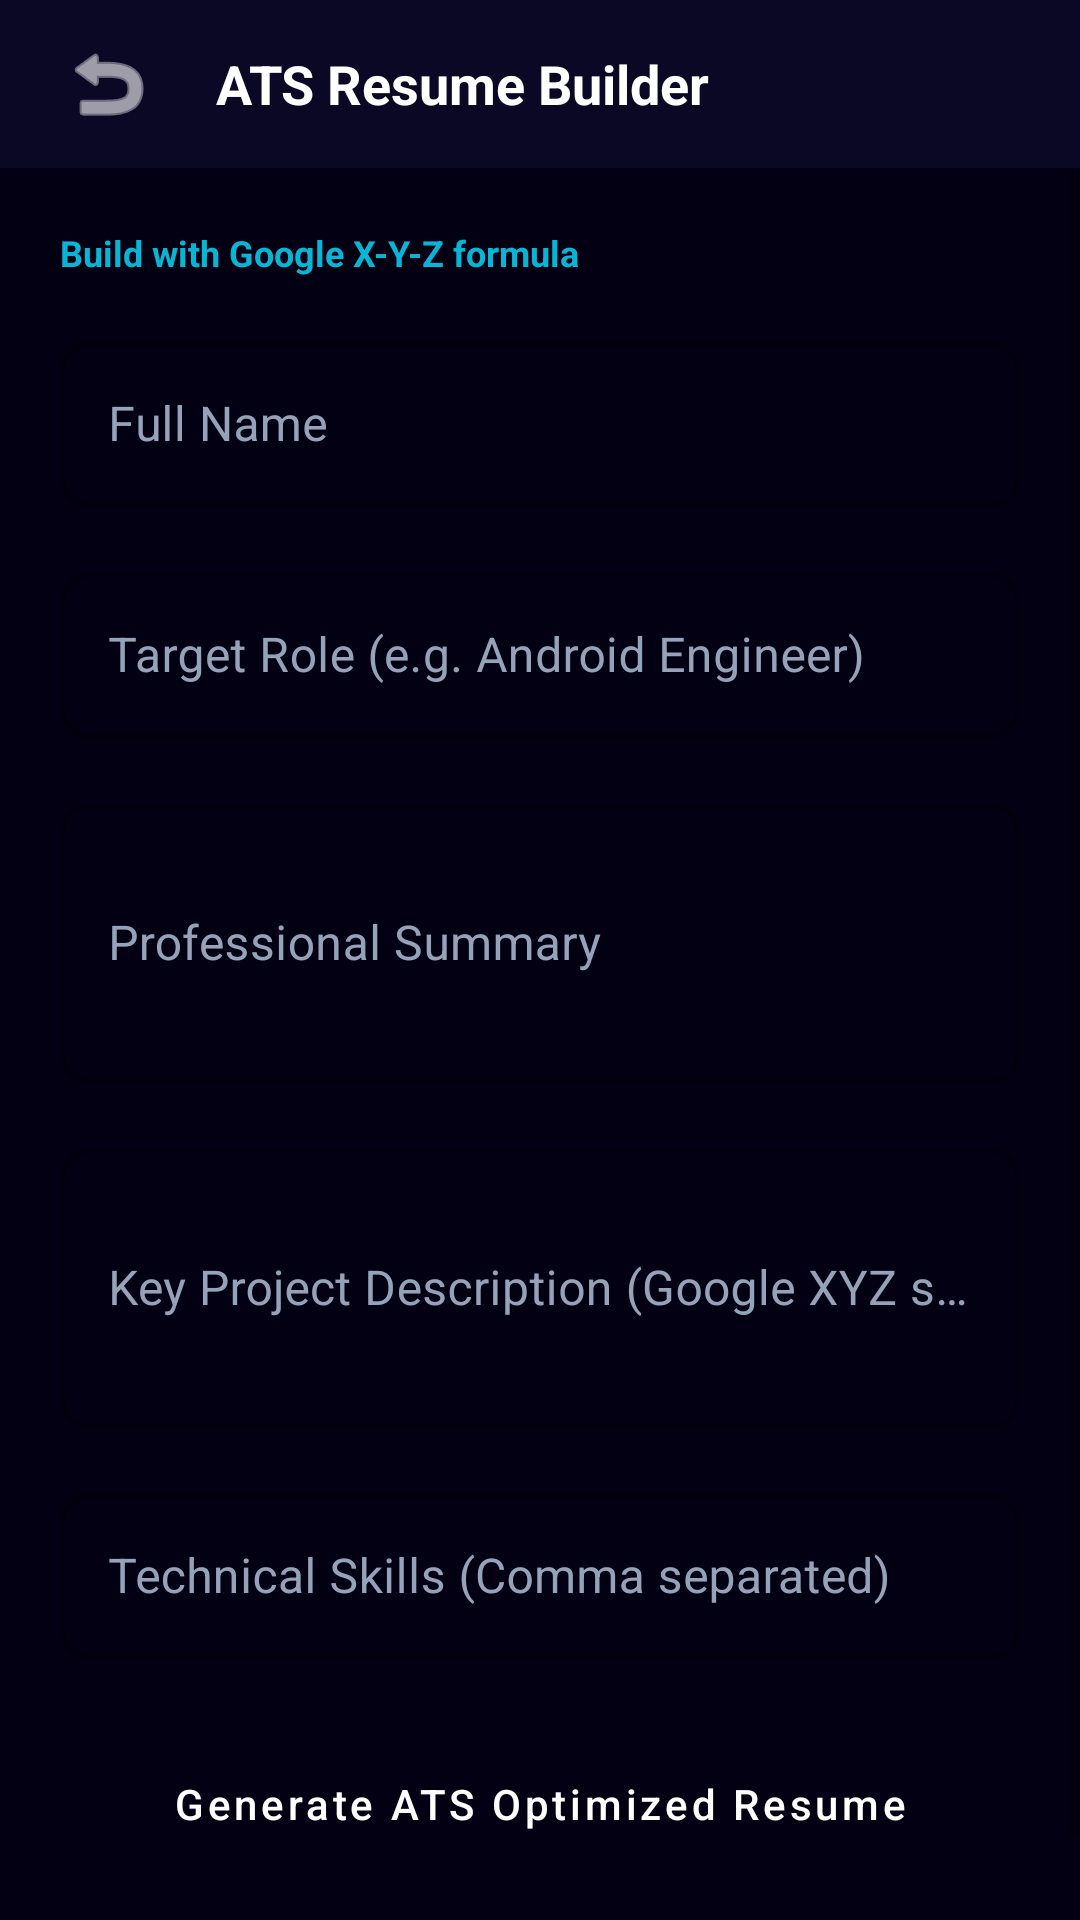

Produce the Android XML layout that renders to this screen, including the resource entries it uses.
<!-- AndroidManifest.xml: activity theme Theme.KirigenPlatform.NoActionBar -->
<!-- res/layout/activity_resume_builder.xml -->
<?xml version="1.0" encoding="utf-8"?>
<LinearLayout xmlns:android="http://schemas.android.com/apk/res/android"
    xmlns:app="http://schemas.android.com/apk/res-auto"
    android:layout_width="match_parent"
    android:layout_height="match_parent"
    android:orientation="vertical"
    android:background="@color/background_primary">

    
    <LinearLayout
        android:layout_width="match_parent"
        android:layout_height="56dp"
        android:orientation="horizontal"
        android:gravity="center_vertical"
        android:paddingStart="16dp"
        android:paddingEnd="16dp"
        android:background="@color/background_secondary">

        <ImageButton
            android:id="@+id/btn_back"
            android:layout_width="40dp"
            android:layout_height="40dp"
            android:background="?attr/selectableItemBackgroundBorderless"
            android:src="@android:drawable/ic_menu_revert"
            android:contentDescription="Back"
            android:tint="@color/white" />

        <TextView
            android:layout_width="wrap_content"
            android:layout_height="wrap_content"
            android:layout_marginStart="16dp"
            android:text="ATS Resume Builder"
            android:textColor="@color/white"
            android:textSize="18sp"
            android:textStyle="bold" />

    </LinearLayout>

    <ScrollView
        android:layout_width="match_parent"
        android:layout_height="match_parent">

        <LinearLayout
            android:layout_width="match_parent"
            android:layout_height="wrap_content"
            android:orientation="vertical"
            android:padding="20dp">

            
            <TextView
                android:layout_width="wrap_content"
                android:layout_height="wrap_content"
                android:text="Build with Google X-Y-Z formula"
                android:textColor="@color/neon_cyan"
                android:textSize="12sp"
                android:textStyle="bold"
                android:layout_marginBottom="16dp" />

            
            <com.google.android.material.textfield.TextInputLayout
                style="@style/Widget.KirigenPlatform.TextInputLayout"
                android:layout_width="match_parent"
                android:layout_height="wrap_content"
                android:layout_marginBottom="16dp"
                android:hint="Full Name">

                <com.google.android.material.textfield.TextInputEditText
                    android:id="@+id/et_name"
                    android:layout_width="match_parent"
                    android:layout_height="wrap_content"
                    android:textColor="@color/white"
                    android:inputType="textPersonName" />

            </com.google.android.material.textfield.TextInputLayout>

            <com.google.android.material.textfield.TextInputLayout
                style="@style/Widget.KirigenPlatform.TextInputLayout"
                android:layout_width="match_parent"
                android:layout_height="wrap_content"
                android:layout_marginBottom="16dp"
                android:hint="Target Role (e.g. Android Engineer)">

                <com.google.android.material.textfield.TextInputEditText
                    android:id="@+id/et_role"
                    android:layout_width="match_parent"
                    android:layout_height="wrap_content"
                    android:textColor="@color/white"
                    android:inputType="text" />

            </com.google.android.material.textfield.TextInputLayout>

            <com.google.android.material.textfield.TextInputLayout
                style="@style/Widget.KirigenPlatform.TextInputLayout"
                android:layout_width="match_parent"
                android:layout_height="wrap_content"
                android:layout_marginBottom="16dp"
                android:hint="Professional Summary">

                <com.google.android.material.textfield.TextInputEditText
                    android:id="@+id/et_summary"
                    android:layout_width="match_parent"
                    android:layout_height="wrap_content"
                    android:textColor="@color/white"
                    android:inputType="textMultiLine"
                    android:minLines="3" />

            </com.google.android.material.textfield.TextInputLayout>

            <com.google.android.material.textfield.TextInputLayout
                style="@style/Widget.KirigenPlatform.TextInputLayout"
                android:layout_width="match_parent"
                android:layout_height="wrap_content"
                android:layout_marginBottom="16dp"
                android:hint="Key Project Description (Google XYZ style)">

                <com.google.android.material.textfield.TextInputEditText
                    android:id="@+id/et_project"
                    android:layout_width="match_parent"
                    android:layout_height="wrap_content"
                    android:textColor="@color/white"
                    android:inputType="textMultiLine"
                    android:minLines="3" />

            </com.google.android.material.textfield.TextInputLayout>

            <com.google.android.material.textfield.TextInputLayout
                style="@style/Widget.KirigenPlatform.TextInputLayout"
                android:layout_width="match_parent"
                android:layout_height="wrap_content"
                android:layout_marginBottom="24dp"
                android:hint="Technical Skills (Comma separated)">

                <com.google.android.material.textfield.TextInputEditText
                    android:id="@+id/et_skills"
                    android:layout_width="match_parent"
                    android:layout_height="wrap_content"
                    android:textColor="@color/white"
                    android:inputType="text" />

            </com.google.android.material.textfield.TextInputLayout>

            <Button
                android:id="@+id/btn_generate"
                style="@style/Widget.KirigenPlatform.Button"
                android:layout_width="match_parent"
                android:layout_height="wrap_content"
                android:text="Generate ATS Optimized Resume"
                android:layout_marginBottom="24dp" />

            
            <com.google.android.material.card.MaterialCardView
                android:id="@+id/card_result"
                style="@style/Widget.KirigenPlatform.Card"
                android:layout_width="match_parent"
                android:layout_height="wrap_content"
                android:visibility="gone">

                <LinearLayout
                    android:layout_width="match_parent"
                    android:layout_height="wrap_content"
                    android:orientation="vertical"
                    android:padding="16dp">

                    <TextView
                        android:layout_width="wrap_content"
                        android:layout_height="wrap_content"
                        android:text="ATS OPTIMIZED PREVIEW"
                        android:textColor="@color/neon_cyan"
                        android:textSize="11sp"
                        android:textStyle="bold"
                        android:layout_marginBottom="8dp" />

                    <TextView
                        android:id="@+id/tv_resume_preview"
                        android:layout_width="match_parent"
                        android:layout_height="wrap_content"
                        android:textColor="@color/white"
                        android:textSize="13sp"
                        android:fontFamily="monospace"
                        android:lineSpacingExtra="4dp" />

                    <Button
                        android:id="@+id/btn_copy"
                        style="@style/Widget.KirigenPlatform.Button.Outlined"
                        android:layout_width="match_parent"
                        android:layout_height="wrap_content"
                        android:layout_marginTop="16dp"
                        android:text="Copy Resume Content" />

                </LinearLayout>

            </com.google.android.material.card.MaterialCardView>

        </LinearLayout>

    </ScrollView>

</LinearLayout>
<!-- resources referenced by this layout -->
<resources>
  <color name="background_primary">#030014</color>
  <color name="background_secondary">#0B0826</color>
  <color name="neon_cyan">#06B6D4</color>
  <color name="white">#FFFFFF</color>
  <style name="Widget.KirigenPlatform.Button" parent="Widget.MaterialComponents.Button">
          <item name="backgroundTint">@color/primary_purple</item>
          <item name="cornerRadius">10dp</item>
          <item name="android:textColor">@color/text_on_primary</item>
          <item name="android:textAllCaps">false</item>
          <item name="android:fontFamily">sans-serif-medium</item>
      </style>
  <style name="Widget.KirigenPlatform.Button.Outlined" parent="Widget.MaterialComponents.Button.OutlinedButton">
          <item name="strokeColor">@color/primary_purple</item>
          <item name="strokeWidth">1.5dp</item>
          <item name="cornerRadius">10dp</item>
          <item name="android:textColor">@color/primary_purple_light</item>
          <item name="android:textAllCaps">false</item>
          <item name="android:fontFamily">sans-serif-medium</item>
      </style>
  <style name="Widget.KirigenPlatform.Card" parent="Widget.MaterialComponents.CardView">
          <item name="cardCornerRadius">14dp</item>
          <item name="cardElevation">0dp</item> 
          <item name="cardBackgroundColor">@color/background_card</item>
          <item name="strokeColor">@color/divider</item>
          <item name="strokeWidth">1dp</item>
      </style>
  <style name="Widget.KirigenPlatform.TextInputLayout" parent="Widget.MaterialComponents.TextInputLayout.OutlinedBox">
          <item name="boxStrokeColor">@color/primary_purple</item>
          <item name="boxStrokeWidth">1.5dp</item>
          <item name="boxStrokeWidthFocused">2dp</item>
          <item name="hintTextColor">@color/primary_purple_light</item>
          <item name="boxCornerRadiusBottomEnd">10dp</item>
          <item name="boxCornerRadiusBottomStart">10dp</item>
          <item name="boxCornerRadiusTopEnd">10dp</item>
          <item name="boxCornerRadiusTopStart">10dp</item>
          <item name="android:textColorHint">@color/text_secondary</item>
      </style>
  <style name="Theme.KirigenPlatform.NoActionBar">
          <item name="windowActionBar">false</item>
          <item name="windowNoTitle">true</item>
      </style>
  <color name="primary_purple">#8B5CF6</color>
  <color name="text_on_primary">#FFFFFF</color>
  <color name="primary_purple_light">#A78BFA</color>
  <color name="background_card">#120F35</color>
  <color name="divider">#1E1B4B</color>
  <color name="text_secondary">#94A3B8</color>
</resources>
